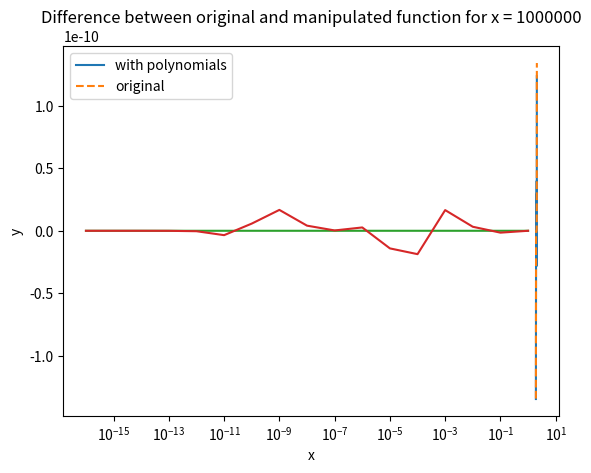

Reproduce this figure in Python.
import numpy as np 
import matplotlib.pyplot as plt

#Problem 1 

def poly (x):
    return (x**9) - (18*(x**8)) + (144*(x**7)) - (672*(x**6)) + (2016*(x**5)) - (4032*(x**4)) + (5376*(x**3)) - (4608*(x**2)) + (2304*x) -512
 
def driver():
    xvals = np.arange(1.920,2.080,.001)
    y1 = [poly(x) for x in xvals]
    y2 = [(x-2)**9 for x in xvals]

    plt.plot(xvals, y1, label='with polynomials')
    plt.plot(xvals, y2, label='original', linestyle='--')  

    # Label the axes
    plt.xlabel('x')
    plt.ylabel('y')
    plt.title('(x-2)^9')
    plt.legend()  

driver()

# Problem 3 

import numpy as np

def f(x):
    return (1+x+x**3)*(np.cos(x))

def P(x):
    return 1+x-((x**2)/2)

print("P(.5) is", P(.5))
print("f(.5) is", f(.5))

print(" The actual error is", abs(f(.5) - P(.5)))

#Problem 4

a = 1
b = -56
c = 1

discriminant = b**2 -4*a*c
discrimround = round(np.sqrt(discriminant),3)
discrimnr = np.sqrt(discriminant)

grround = (-b + discrimround)/2
brround = (-b - discrimround)/2
print(grround,brround)

grnr= (-b + discrimnr)/2
brnr = (-b - discrimnr)/2
print(grnr,brnr)


abserrgr = abs(grnr-grround)
abserrbr = abs(brnr-brround)
print(abserrgr,abserrbr)


relerrgr = abserrgr/grnr
relerrbr = abserrbr/brnr
print(relerrgr,relerrbr)


op1 =  -grround-b
op2 = c/grround
print(op1,op2)

ab1 = abs(brnr-op1)
ab2 = abs(brnr-op2)
print(ab1,ab2)

rel1 = ab1/brnr
rel2 = ab2/brnr
print(rel1,rel2)


# Problem 5

# A


# B
import numpy as np
import matplotlib.pyplot as plt

def original(x,S):
    return np.cos(x+S) - np.cos(x)

def manip(x,S):
    return -2*np.sin((2*x+S)/2)*np.sin(S/2)

x1 = np.pi
x2 = 10**6

DeltaExp = np.arange(-16,1,1)
Delta = 10**DeltaExp.astype(float)

y1og = [original(x1,S) for S in Delta]
y1manip = [manip(x1,S) for S in Delta]
diff1 = np.array(y1og)-np.array(y1manip)

y2og = [original(x2,S) for S in Delta]
y2manip = [manip(x2,S) for S in Delta]
diff2 = np.array(y2og) -np.array(y2manip)

plt.plot(Delta,diff1)
plt.xscale('log')
plt.title(f"Difference between original and manipulated function for x = pi")
plt.show()

plt.plot(Delta,diff2)
plt.xscale('log')
plt.title(f"Difference between original and manipulated function for x = {x2}")
plt.show()

# C

def algo(x,S):
    return -S*np.sin(x)

y1algo = [algo(x1,S) for S in Delta]
y2algo = [algo(x2,S) for S in Delta]

diff1pt2 = np.array(y1og) - np.array(y1algo)
diff2pt2 = np.array(y2og) - np.array(y2algo)

# plt.plot(Delta,diff1pt2)
# plt.xscale('log')
# plt.title(f"Difference between original and algorithm for x = pi")
# plt.show()

# plt.plot(Delta,diff2pt2)
# plt.xscale('log')
# plt.title(f"Difference between original and algorithm for x = {x2}")
# plt.show()

print(Delta)
print(diff1)
print(diff1pt2)

print(Delta)
print(diff2)
print(diff2pt2)

